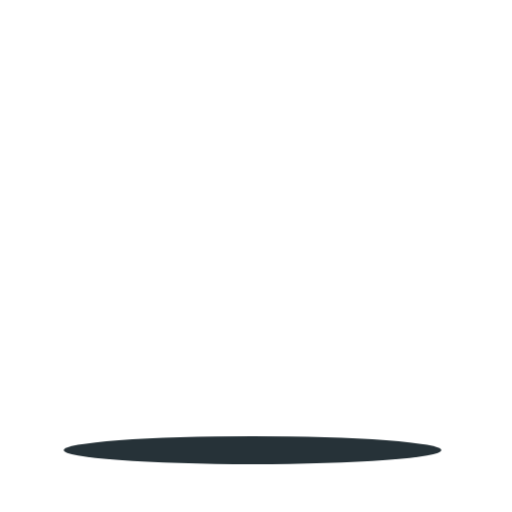
t = 0.00 s
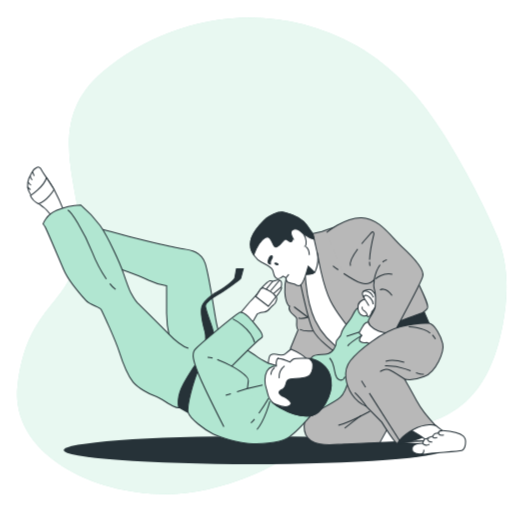
t = 1.35 s
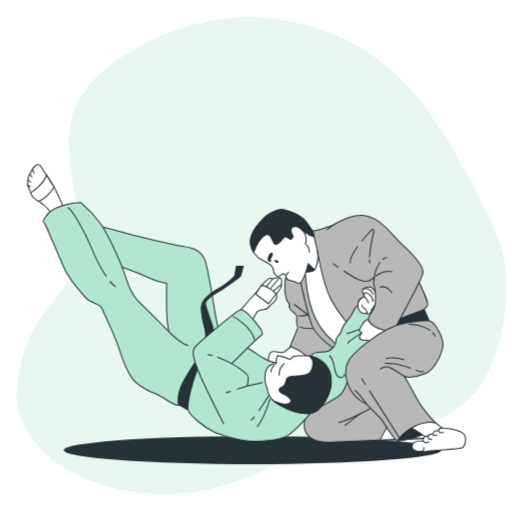
t = 2.10 s
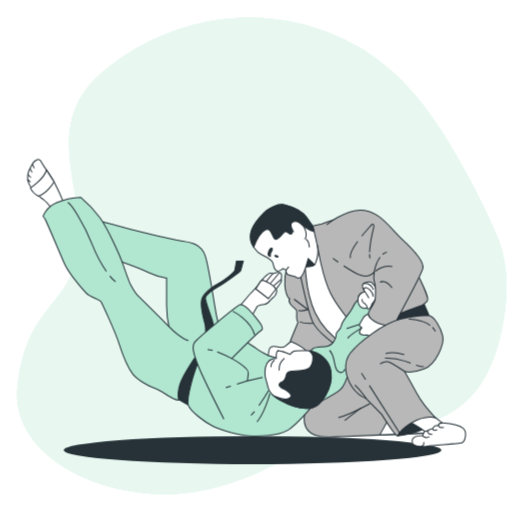
t = 3.60 s
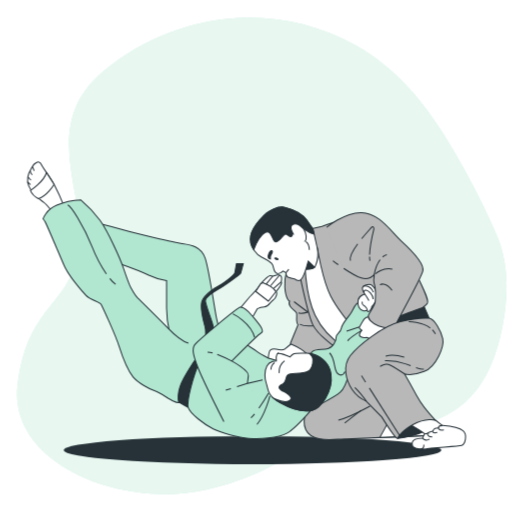
t = 4.35 s
t = 5.85 s: frame unchanged from t = 1.35 s, image omitted

The animated SVG that drew these frames (rendered in a browser with its animation timeline set to each time). Animation: 3 CSS @keyframes rules; one cycle of 6.60 s, repeats indefinitely.

<svg class="animated" id="freepik_stories-jiu-jitsu" xmlns="http://www.w3.org/2000/svg" viewBox="0 0 500 500" version="1.1" xmlns:xlink="http://www.w3.org/1999/xlink" xmlns:svgjs="http://svgjs.com/svgjs"><style>svg#freepik_stories-jiu-jitsu:not(.animated) .animable {opacity: 0;}svg#freepik_stories-jiu-jitsu.animated #freepik--background-simple--inject-122 {animation: 1s 1 forwards cubic-bezier(.36,-0.01,.5,1.38) slideRight;animation-delay: 0s;}svg#freepik_stories-jiu-jitsu.animated #freepik--Characters--inject-122 {animation: 0.6s 1 forwards ease-in zoomOut,6s Infinite  linear floating;animation-delay: 0s,0.6s;}            @keyframes slideRight {                0% {                    opacity: 0;                    transform: translateX(30px);                }                100% {                    opacity: 1;                    transform: translateX(0);                }            }                    @keyframes zoomOut {                0% {                    opacity: 0;                    transform: scale(1.5);                }                100% {                    opacity: 1;                    transform: scale(1);                }            }                    @keyframes floating {                0% {                    opacity: 1;                    transform: translateY(0px);                }                50% {                    transform: translateY(-10px);                }                100% {                    opacity: 1;                    transform: translateY(0px);                }            }        .animator-hidden { display: none; }</style><g id="freepik--background-simple--inject-122" class="animable animator-active" style="transform-origin: 255.635px 249.852px;"><path d="M472.73,202.68a798.19,798.19,0,0,0-38.81-70.48C412.51,97.51,384.5,65,347.83,44.47c-85.07-47.58-183.06-29-247.66,25.86S88.32,195.51,76.48,248.27,27,299,17.26,375.51,117.4,497.58,202.46,477.92,288.6,423.09,360.75,421,476,397.23,491,316.54c5.29-28.35,5.85-59.17-5.71-86.25C481.41,221.11,477.19,211.88,472.73,202.68Z" style="fill: rgb(177, 230, 209); transform-origin: 255.635px 249.852px;" id="elxft7rokk8ti" class="animable"></path><g id="el9c0zlb9sy7k"><path d="M472.73,202.68a798.19,798.19,0,0,0-38.81-70.48C412.51,97.51,384.5,65,347.83,44.47c-85.07-47.58-183.06-29-247.66,25.86S88.32,195.51,76.48,248.27,27,299,17.26,375.51,117.4,497.58,202.46,477.92,288.6,423.09,360.75,421,476,397.23,491,316.54c5.29-28.35,5.85-59.17-5.71-86.25C481.41,221.11,477.19,211.88,472.73,202.68Z" style="fill: rgb(255, 255, 255); opacity: 0.7; transform-origin: 255.635px 249.852px;" class="animable"></path></g></g><g id="freepik--Windows--inject-122" class="animable animator-hidden" style="transform-origin: 254px 179.02px;"><polyline points="188.03 83.04 188.03 313.59 39.02 313.59 39.02 44.45 188.03 44.45 188.03 73.29" style="fill: none; stroke: rgb(38, 50, 56); stroke-miterlimit: 10; transform-origin: 113.525px 179.02px;" id="ellfqd3uae97p" class="animable"></polyline><line x1="71.41" y1="102.7" x2="71.41" y2="313.57" style="fill: rgb(38, 50, 56); stroke: rgb(38, 50, 56); stroke-miterlimit: 10; transform-origin: 71.41px 208.135px;" id="elincply8bjvf" class="animable"></line><line x1="71.41" y1="45.13" x2="71.41" y2="95.19" style="fill: rgb(38, 50, 56); stroke: rgb(38, 50, 56); stroke-miterlimit: 10; transform-origin: 71.41px 70.16px;" id="ely2hhz4w9xrl" class="animable"></line><line x1="111.46" y1="45.13" x2="111.46" y2="313.57" style="fill: rgb(38, 50, 56); stroke: rgb(38, 50, 56); stroke-miterlimit: 10; transform-origin: 111.46px 179.35px;" id="el2tsmh29ryug" class="animable"></line><line x1="151.51" y1="149.63" x2="151.51" y2="313.57" style="fill: rgb(38, 50, 56); stroke: rgb(38, 50, 56); stroke-miterlimit: 10; transform-origin: 151.51px 231.6px;" id="elfbggl7fhj9a" class="animable"></line><line x1="151.51" y1="45.13" x2="151.51" y2="142.75" style="fill: rgb(38, 50, 56); stroke: rgb(38, 50, 56); stroke-miterlimit: 10; transform-origin: 151.51px 93.94px;" id="elz3otvefpcgr" class="animable"></line><line x1="40.13" y1="83.04" x2="187.8" y2="83.04" style="fill: none; stroke: rgb(38, 50, 56); stroke-miterlimit: 10; transform-origin: 113.965px 83.04px;" id="eljdwsjahooy" class="animable"></line><line x1="40.13" y1="121.21" x2="187.8" y2="121.21" style="fill: none; stroke: rgb(38, 50, 56); stroke-miterlimit: 10; transform-origin: 113.965px 121.21px;" id="elsqfqpo6dglk" class="animable"></line><line x1="40.13" y1="159.38" x2="187.8" y2="159.38" style="fill: none; stroke: rgb(38, 50, 56); stroke-miterlimit: 10; transform-origin: 113.965px 159.38px;" id="elwbn89b4d409" class="animable"></line><line x1="40.13" y1="197.55" x2="187.8" y2="197.55" style="fill: none; stroke: rgb(38, 50, 56); stroke-miterlimit: 10; transform-origin: 113.965px 197.55px;" id="elslz3x650c3h" class="animable"></line><line x1="40.13" y1="235.72" x2="187.8" y2="235.72" style="fill: none; stroke: rgb(38, 50, 56); stroke-miterlimit: 10; transform-origin: 113.965px 235.72px;" id="elcq9s5qshpsd" class="animable"></line><line x1="52.02" y1="273.88" x2="187.8" y2="273.88" style="fill: none; stroke: rgb(38, 50, 56); stroke-miterlimit: 10; transform-origin: 119.91px 273.88px;" id="elmhqdmbvn44s" class="animable"></line><line x1="40.13" y1="273.88" x2="47.01" y2="273.88" style="fill: none; stroke: rgb(38, 50, 56); stroke-miterlimit: 10; transform-origin: 43.57px 273.88px;" id="elbj6kehb1o6m" class="animable"></line><rect x="319.97" y="44.45" width="149.01" height="269.13" style="fill: none; stroke: rgb(38, 50, 56); stroke-miterlimit: 10; transform-origin: 394.475px 179.015px;" id="elvc6ublv2q98" class="animable"></rect><line x1="352.36" y1="45.13" x2="352.36" y2="313.57" style="fill: rgb(38, 50, 56); stroke: rgb(38, 50, 56); stroke-miterlimit: 10; transform-origin: 352.36px 179.35px;" id="elb9fkszb25ob" class="animable"></line><line x1="392.41" y1="68.28" x2="392.41" y2="313.57" style="fill: rgb(38, 50, 56); stroke: rgb(38, 50, 56); stroke-miterlimit: 10; transform-origin: 392.41px 190.925px;" id="elwyv25e1a1w9" class="animable"></line><line x1="392.41" y1="45.13" x2="392.41" y2="62.03" style="fill: rgb(38, 50, 56); stroke: rgb(38, 50, 56); stroke-miterlimit: 10; transform-origin: 392.41px 53.58px;" id="elf1skx377j8r" class="animable"></line><line x1="432.46" y1="45.13" x2="432.46" y2="313.57" style="fill: rgb(38, 50, 56); stroke: rgb(38, 50, 56); stroke-miterlimit: 10; transform-origin: 432.46px 179.35px;" id="elxiand3d6es" class="animable"></line><line x1="321.08" y1="83.04" x2="468.75" y2="83.04" style="fill: none; stroke: rgb(38, 50, 56); stroke-miterlimit: 10; transform-origin: 394.915px 83.04px;" id="elc0t7m5m6dgl" class="animable"></line><line x1="337.97" y1="121.21" x2="468.75" y2="121.21" style="fill: none; stroke: rgb(38, 50, 56); stroke-miterlimit: 10; transform-origin: 403.36px 121.21px;" id="el9yrsmix5sae" class="animable"></line><line x1="321.08" y1="121.21" x2="331.09" y2="121.21" style="fill: none; stroke: rgb(38, 50, 56); stroke-miterlimit: 10; transform-origin: 326.085px 121.21px;" id="eln6g4h9g8a8" class="animable"></line><line x1="405.55" y1="159.38" x2="468.75" y2="159.38" style="fill: none; stroke: rgb(38, 50, 56); stroke-miterlimit: 10; transform-origin: 437.15px 159.38px;" id="elkc2vzplxir" class="animable"></line><line x1="321.08" y1="159.38" x2="395.54" y2="159.38" style="fill: none; stroke: rgb(38, 50, 56); stroke-miterlimit: 10; transform-origin: 358.31px 159.38px;" id="el1znjdtsa6zj" class="animable"></line><line x1="321.08" y1="197.55" x2="468.75" y2="197.55" style="fill: none; stroke: rgb(38, 50, 56); stroke-miterlimit: 10; transform-origin: 394.915px 197.55px;" id="eljzhhazwxey" class="animable"></line><line x1="321.08" y1="235.72" x2="468.75" y2="235.72" style="fill: none; stroke: rgb(38, 50, 56); stroke-miterlimit: 10; transform-origin: 394.915px 235.72px;" id="elvrl93f1qpr" class="animable"></line><line x1="321.08" y1="273.88" x2="468.75" y2="273.88" style="fill: none; stroke: rgb(38, 50, 56); stroke-miterlimit: 10; transform-origin: 394.915px 273.88px;" id="elr4rypvzeqs" class="animable"></line></g><g id="freepik--Plant--inject-122" class="animable animator-hidden" style="transform-origin: 452.24px 301.775px;"><line x1="433.36" y1="237.36" x2="447.18" y2="369.82" style="fill: none; stroke: rgb(38, 50, 56); stroke-miterlimit: 10; stroke-width: 2px; transform-origin: 440.27px 303.59px;" id="elx4qrtpy11zc" class="animable"></line><line x1="444.95" y1="344.47" x2="438.69" y2="337.85" style="fill: none; stroke: rgb(38, 50, 56); stroke-miterlimit: 10; stroke-width: 2px; transform-origin: 441.82px 341.16px;" id="elujcmxwqafkn" class="animable"></line><path d="M440.59,339.83a7.08,7.08,0,0,0-2.49-5.31c-1.61-1.44-10.08-5-10.88-2C426.34,335.74,435,342.11,440.59,339.83Z" style="fill: rgb(177, 230, 209); stroke: rgb(38, 50, 56); stroke-miterlimit: 10; transform-origin: 433.874px 335.832px;" id="ele2dpgipy1fv" class="animable"></path><line x1="440.59" y1="339.83" x2="432.53" y2="334.81" style="fill: none; stroke: rgb(38, 50, 56); stroke-miterlimit: 10; stroke-width: 0.5px; transform-origin: 436.56px 337.32px;" id="el2h39rf0icde" class="animable"></line><line x1="446.53" y1="359.53" x2="440.26" y2="352.91" style="fill: none; stroke: rgb(38, 50, 56); stroke-miterlimit: 10; stroke-width: 2px; transform-origin: 443.395px 356.22px;" id="elqm2mzzliif" class="animable"></line><path d="M442.16,354.9a7.11,7.11,0,0,0-2.49-5.32c-1.61-1.44-10.08-5-10.88-2C427.92,350.81,436.58,357.17,442.16,354.9Z" style="fill: rgb(177, 230, 209); stroke: rgb(38, 50, 56); stroke-miterlimit: 10; transform-origin: 435.445px 350.896px;" id="elfvsps9e92b" class="animable"></path><line x1="442.16" y1="354.9" x2="434.1" y2="349.87" style="fill: none; stroke: rgb(38, 50, 56); stroke-miterlimit: 10; stroke-width: 0.5px; transform-origin: 438.13px 352.385px;" id="elnkf7g2b099" class="animable"></line><line x1="441.12" y1="307.71" x2="434.85" y2="301.09" style="fill: none; stroke: rgb(38, 50, 56); stroke-miterlimit: 10; stroke-width: 2px; transform-origin: 437.985px 304.4px;" id="elutinf93igl8" class="animable"></line><path d="M436.75,303.07a7.08,7.08,0,0,0-2.49-5.31c-1.61-1.44-10.07-5-10.88-2C422.51,299,431.17,305.35,436.75,303.07Z" style="fill: rgb(177, 230, 209); stroke: rgb(38, 50, 56); stroke-miterlimit: 10; transform-origin: 430.035px 299.073px;" id="elsohicvt57nb" class="animable"></path><line x1="436.75" y1="303.07" x2="428.69" y2="298.05" style="fill: none; stroke: rgb(38, 50, 56); stroke-miterlimit: 10; stroke-width: 0.5px; transform-origin: 432.72px 300.56px;" id="elpictpt4jyui" class="animable"></line><line x1="442.69" y1="322.77" x2="436.42" y2="316.15" style="fill: none; stroke: rgb(38, 50, 56); stroke-miterlimit: 10; stroke-width: 2px; transform-origin: 439.555px 319.46px;" id="eltv6cjrywok8" class="animable"></line><path d="M438.33,318.14a7.1,7.1,0,0,0-2.5-5.32c-1.61-1.44-10.07-5-10.88-2C424.08,314.05,432.75,320.41,438.33,318.14Z" style="fill: rgb(177, 230, 209); stroke: rgb(38, 50, 56); stroke-miterlimit: 10; transform-origin: 431.61px 314.136px;" id="eljomst9q79rb" class="animable"></path><line x1="438.33" y1="318.14" x2="430.27" y2="313.11" style="fill: none; stroke: rgb(38, 50, 56); stroke-miterlimit: 10; stroke-width: 0.5px; transform-origin: 434.3px 315.625px;" id="el5mqvur0wppf" class="animable"></line><line x1="438.56" y1="283.24" x2="432.3" y2="276.62" style="fill: none; stroke: rgb(38, 50, 56); stroke-miterlimit: 10; stroke-width: 2px; transform-origin: 435.43px 279.93px;" id="elfqnv2edbjed" class="animable"></line><path d="M434.2,278.6a7.11,7.11,0,0,0-2.49-5.32c-1.61-1.43-10.08-5-10.88-2C420,274.51,428.62,280.88,434.2,278.6Z" style="fill: rgb(177, 230, 209); stroke: rgb(38, 50, 56); stroke-miterlimit: 10; transform-origin: 427.487px 274.598px;" id="elxno72fa355i" class="animable"></path><line x1="434.2" y1="278.6" x2="426.14" y2="273.58" style="fill: none; stroke: rgb(38, 50, 56); stroke-miterlimit: 10; stroke-width: 0.5px; transform-origin: 430.17px 276.09px;" id="el6afsbqi2rgf" class="animable"></line><line x1="436" y1="258.66" x2="429.73" y2="252.04" style="fill: none; stroke: rgb(38, 50, 56); stroke-miterlimit: 10; stroke-width: 2px; transform-origin: 432.865px 255.35px;" id="elx7xzkzczexo" class="animable"></line><path d="M431.64,254a7.11,7.11,0,0,0-2.5-5.31c-1.61-1.44-10.07-5-10.88-2C417.39,249.93,426.05,256.3,431.64,254Z" style="fill: rgb(177, 230, 209); stroke: rgb(38, 50, 56); stroke-miterlimit: 10; transform-origin: 424.92px 250.006px;" id="elj9wgcpiz1zn" class="animable"></path><line x1="431.64" y1="254.02" x2="423.58" y2="249" style="fill: none; stroke: rgb(38, 50, 56); stroke-miterlimit: 10; stroke-width: 0.5px; transform-origin: 427.61px 251.51px;" id="el8nkgp47j05k" class="animable"></line><line x1="443.9" y1="335.55" x2="448.67" y2="327.78" style="fill: none; stroke: rgb(38, 50, 56); stroke-miterlimit: 10; stroke-width: 2px; transform-origin: 446.285px 331.665px;" id="elvex6zgvymml" class="animable"></line><path d="M447.21,330.12a7.11,7.11,0,0,1,1.34-5.72c1.28-1.74,8.83-7,10.23-4.22C460.31,323.17,453.14,331.19,447.21,330.12Z" style="fill: rgb(177, 230, 209); stroke: rgb(38, 50, 56); stroke-miterlimit: 10; transform-origin: 453.032px 324.801px;" id="el84rmx1vgwra" class="animable"></path><line x1="447.21" y1="330.12" x2="454.47" y2="323.18" style="fill: none; stroke: rgb(38, 50, 56); stroke-miterlimit: 10; stroke-width: 0.5px; transform-origin: 450.84px 326.65px;" id="el9dd92h2l3n" class="animable"></line><line x1="439.76" y1="295.91" x2="444.53" y2="288.14" style="fill: none; stroke: rgb(38, 50, 56); stroke-miterlimit: 10; stroke-width: 2px; transform-origin: 442.145px 292.025px;" id="elhdiuqviva0i" class="animable"></line><path d="M443.07,290.47a7.07,7.07,0,0,1,1.35-5.71c1.27-1.74,8.82-7,10.22-4.22C456.17,283.53,449,291.55,443.07,290.47Z" style="fill: rgb(177, 230, 209); stroke: rgb(38, 50, 56); stroke-miterlimit: 10; transform-origin: 448.892px 285.157px;" id="el4tffbri97c6" class="animable"></path><line x1="443.07" y1="290.47" x2="450.33" y2="283.54" style="fill: none; stroke: rgb(38, 50, 56); stroke-miterlimit: 10; stroke-width: 0.5px; transform-origin: 446.7px 287.005px;" id="eluqvngjfr24a" class="animable"></line><line x1="437.94" y1="278.49" x2="442.71" y2="270.72" style="fill: none; stroke: rgb(38, 50, 56); stroke-miterlimit: 10; stroke-width: 2px; transform-origin: 440.325px 274.605px;" id="el4y9yri6m8yy" class="animable"></line><path d="M441.26,273.05a7.09,7.09,0,0,1,1.34-5.71c1.28-1.74,8.82-7,10.23-4.22C454.35,266.11,447.19,274.13,441.26,273.05Z" style="fill: rgb(177, 230, 209); stroke: rgb(38, 50, 56); stroke-miterlimit: 10; transform-origin: 447.081px 267.737px;" id="el46myrq38os7" class="animable"></path><line x1="441.26" y1="273.05" x2="448.51" y2="266.12" style="fill: none; stroke: rgb(38, 50, 56); stroke-miterlimit: 10; stroke-width: 0.5px; transform-origin: 444.885px 269.585px;" id="elgvady4ja199" class="animable"></line><line x1="435.28" y1="252.95" x2="440.04" y2="245.18" style="fill: none; stroke: rgb(38, 50, 56); stroke-miterlimit: 10; stroke-width: 2px; transform-origin: 437.66px 249.065px;" id="el2jepiaxf4i5" class="animable"></line><path d="M438.59,247.51a7.09,7.09,0,0,1,1.34-5.71c1.28-1.74,8.83-7,10.23-4.22C451.69,240.57,444.52,248.59,438.59,247.51Z" style="fill: rgb(177, 230, 209); stroke: rgb(38, 50, 56); stroke-miterlimit: 10; transform-origin: 444.412px 242.197px;" id="elplbup1jefdm" class="animable"></path><line x1="438.59" y1="247.51" x2="445.85" y2="240.58" style="fill: none; stroke: rgb(38, 50, 56); stroke-miterlimit: 10; stroke-width: 0.5px; transform-origin: 442.22px 244.045px;" id="elb2vru8x6qsq" class="animable"></line><path d="M433.24,236.62a7.09,7.09,0,0,1,1.34-5.71c1.28-1.74,8.83-7,10.23-4.22C446.34,229.68,439.17,237.7,433.24,236.62Z" style="fill: rgb(177, 230, 209); stroke: rgb(38, 50, 56); stroke-miterlimit: 10; transform-origin: 439.062px 231.307px;" id="el0fykx9azpkv" class="animable"></path><line x1="433.24" y1="236.62" x2="440.5" y2="229.69" style="fill: none; stroke: rgb(38, 50, 56); stroke-miterlimit: 10; stroke-width: 0.5px; transform-origin: 436.87px 233.155px;" id="elhja7ej177tp" class="animable"></line><path d="M433.66,236.92a7.09,7.09,0,0,1-5.54-1.93c-1.6-1.46-6-9.51-3.13-10.62C428.13,223.17,435.36,231.14,433.66,236.92Z" style="fill: rgb(177, 230, 209); stroke: rgb(38, 50, 56); stroke-miterlimit: 10; transform-origin: 428.978px 230.599px;" id="el1h3wx7rrhklj" class="animable"></path><line x1="433.66" y1="236.92" x2="427.52" y2="228.98" style="fill: none; stroke: rgb(38, 50, 56); stroke-miterlimit: 10; stroke-width: 0.5px; transform-origin: 430.59px 232.95px;" id="eljwryj1rp3go" class="animable"></line><line x1="469.82" y1="255.6" x2="456.07" y2="388.07" style="fill: none; stroke: rgb(38, 50, 56); stroke-miterlimit: 10; stroke-width: 2px; transform-origin: 462.945px 321.835px;" id="elrq06nxdcgya" class="animable"></line><line x1="459.11" y1="362.8" x2="454.34" y2="355.03" style="fill: none; stroke: rgb(38, 50, 56); stroke-miterlimit: 10; stroke-width: 2px; transform-origin: 456.725px 358.915px;" id="elnkzozcax63" class="animable"></line><path d="M455.8,357.37a7.14,7.14,0,0,0-1.35-5.72c-1.28-1.74-8.83-7-10.23-4.21C442.7,350.43,449.87,358.45,455.8,357.37Z" style="fill: rgb(177, 230, 209); stroke: rgb(38, 50, 56); stroke-miterlimit: 10; transform-origin: 449.973px 352.054px;" id="el00o5uw81akqr" class="animable"></path><line x1="455.8" y1="357.37" x2="448.94" y2="350.79" style="fill: none; stroke: rgb(38, 50, 56); stroke-miterlimit: 10; stroke-width: 0.5px; transform-origin: 452.37px 354.08px;" id="elkr9p58n7ktp" class="animable"></line><line x1="462.93" y1="326.04" x2="458.16" y2="318.27" style="fill: none; stroke: rgb(38, 50, 56); stroke-miterlimit: 10; stroke-width: 2px; transform-origin: 460.545px 322.155px;" id="el1a2q2jxasw3" class="animable"></line><path d="M459.61,320.6a7.07,7.07,0,0,0-1.35-5.71c-1.27-1.74-8.82-7-10.22-4.21C446.51,313.67,453.68,321.69,459.61,320.6Z" style="fill: rgb(177, 230, 209); stroke: rgb(38, 50, 56); stroke-miterlimit: 10; transform-origin: 453.788px 315.29px;" id="el24ylev7xyi" class="animable"></path><line x1="459.61" y1="320.6" x2="452.76" y2="314.03" style="fill: none; stroke: rgb(38, 50, 56); stroke-miterlimit: 10; stroke-width: 0.5px; transform-origin: 456.185px 317.315px;" id="el55v3ic9gtdu" class="animable"></line><line x1="461.36" y1="341.1" x2="456.59" y2="333.34" style="fill: none; stroke: rgb(38, 50, 56); stroke-miterlimit: 10; stroke-width: 2px; transform-origin: 458.975px 337.22px;" id="el3jcpsmu9eji" class="animable"></line><path d="M458.05,335.67A7.09,7.09,0,0,0,456.7,330c-1.28-1.73-8.83-7-10.23-4.21C445,328.73,452.12,336.75,458.05,335.67Z" style="fill: rgb(177, 230, 209); stroke: rgb(38, 50, 56); stroke-miterlimit: 10; transform-origin: 452.226px 330.38px;" id="ellkbfoztz5dk" class="animable"></path><line x1="458.05" y1="335.67" x2="451.2" y2="329.1" style="fill: none; stroke: rgb(38, 50, 56); stroke-miterlimit: 10; stroke-width: 0.5px; transform-origin: 454.625px 332.385px;" id="elfo5or5s15hw" class="animable"></line><line x1="465.47" y1="301.57" x2="460.7" y2="293.8" style="fill: none; stroke: rgb(38, 50, 56); stroke-miterlimit: 10; stroke-width: 2px; transform-origin: 463.085px 297.685px;" id="elr95spaxmnq9" class="animable"></line><path d="M462.15,296.13a7.07,7.07,0,0,0-1.35-5.71c-1.27-1.74-8.82-7-10.23-4.22C449.05,289.2,456.22,297.21,462.15,296.13Z" style="fill: rgb(177, 230, 209); stroke: rgb(38, 50, 56); stroke-miterlimit: 10; transform-origin: 456.324px 290.817px;" id="elg041w7i3vt" class="animable"></path><line x1="462.15" y1="296.13" x2="455.3" y2="289.56" style="fill: none; stroke: rgb(38, 50, 56); stroke-miterlimit: 10; stroke-width: 0.5px; transform-origin: 458.725px 292.845px;" id="el651su4dsd6g" class="animable"></line><line x1="468.02" y1="276.99" x2="463.25" y2="269.22" style="fill: none; stroke: rgb(38, 50, 56); stroke-miterlimit: 10; stroke-width: 2px; transform-origin: 465.635px 273.105px;" id="elqpl7k9t3cgo" class="animable"></line><path d="M464.7,271.55a7.07,7.07,0,0,0-1.35-5.71c-1.27-1.74-8.82-7-10.22-4.22C451.6,264.62,458.77,272.63,464.7,271.55Z" style="fill: rgb(177, 230, 209); stroke: rgb(38, 50, 56); stroke-miterlimit: 10; transform-origin: 458.878px 266.237px;" id="elfznmfmqfqwj" class="animable"></path><line x1="464.7" y1="271.55" x2="457.85" y2="264.98" style="fill: none; stroke: rgb(38, 50, 56); stroke-miterlimit: 10; stroke-width: 0.5px; transform-origin: 461.275px 268.265px;" id="elqhh40cbcqbo" class="animable"></line><line x1="459.92" y1="353.86" x2="466.18" y2="347.24" style="fill: none; stroke: rgb(38, 50, 56); stroke-miterlimit: 10; stroke-width: 2px; transform-origin: 463.05px 350.55px;" id="elm3bum9l15v" class="animable"></line><path d="M464.28,349.22a7,7,0,0,1,2.49-5.31c1.6-1.44,10.07-5,10.87-2C478.52,345.13,469.86,351.5,464.28,349.22Z" style="fill: rgb(177, 230, 209); stroke: rgb(38, 50, 56); stroke-miterlimit: 10; transform-origin: 470.991px 345.222px;" id="elk3meod2susa" class="animable"></path><line x1="464.28" y1="349.22" x2="472.81" y2="343.93" style="fill: none; stroke: rgb(38, 50, 56); stroke-miterlimit: 10; stroke-width: 0.5px; transform-origin: 468.545px 346.575px;" id="elfw02dzti48q" class="animable"></line><line x1="464.03" y1="314.22" x2="470.29" y2="307.59" style="fill: none; stroke: rgb(38, 50, 56); stroke-miterlimit: 10; stroke-width: 2px; transform-origin: 467.16px 310.905px;" id="elk0i79rlr2e" class="animable"></line><path d="M468.39,309.58a7.11,7.11,0,0,1,2.49-5.32c1.61-1.44,10.07-5,10.88-2C482.63,305.48,474,311.86,468.39,309.58Z" style="fill: rgb(177, 230, 209); stroke: rgb(38, 50, 56); stroke-miterlimit: 10; transform-origin: 475.106px 305.577px;" id="el2h3m0zgz6j6" class="animable"></path><line x1="468.39" y1="309.58" x2="476.92" y2="304.29" style="fill: none; stroke: rgb(38, 50, 56); stroke-miterlimit: 10; stroke-width: 0.5px; transform-origin: 472.655px 306.935px;" id="elpofmaxd8yfn" class="animable"></line><line x1="465.84" y1="296.8" x2="472.1" y2="290.17" style="fill: none; stroke: rgb(38, 50, 56); stroke-miterlimit: 10; stroke-width: 2px; transform-origin: 468.97px 293.485px;" id="elae0narxd6vk" class="animable"></line><path d="M470.2,292.16a7.11,7.11,0,0,1,2.49-5.32c1.61-1.44,10.07-5,10.88-2C484.44,288.06,475.78,294.43,470.2,292.16Z" style="fill: rgb(177, 230, 209); stroke: rgb(38, 50, 56); stroke-miterlimit: 10; transform-origin: 476.915px 288.155px;" id="elkc8n81rmb7" class="animable"></path><line x1="470.2" y1="292.16" x2="478.73" y2="286.86" style="fill: none; stroke: rgb(38, 50, 56); stroke-miterlimit: 10; stroke-width: 0.5px; transform-origin: 474.465px 289.51px;" id="ely1bnbnyp7lh" class="animable"></line><line x1="468.49" y1="271.25" x2="474.75" y2="264.63" style="fill: none; stroke: rgb(38, 50, 56); stroke-miterlimit: 10; stroke-width: 2px; transform-origin: 471.62px 267.94px;" id="eljfxywqlbb08" class="animable"></line><path d="M472.85,266.62a7.11,7.11,0,0,1,2.49-5.32c1.61-1.44,10.07-5,10.88-2C487.09,262.52,478.43,268.89,472.85,266.62Z" style="fill: rgb(177, 230, 209); stroke: rgb(38, 50, 56); stroke-miterlimit: 10; transform-origin: 479.565px 262.615px;" id="elndn484hvonf" class="animable"></path><line x1="472.85" y1="266.62" x2="481.38" y2="261.32" style="fill: none; stroke: rgb(38, 50, 56); stroke-miterlimit: 10; stroke-width: 0.5px; transform-origin: 477.115px 263.97px;" id="elkror2de0b79" class="animable"></line><path d="M469.86,254.86a7.06,7.06,0,0,1,2.49-5.32c1.6-1.44,10.07-5,10.87-2C484.1,250.76,475.44,257.13,469.86,254.86Z" style="fill: rgb(177, 230, 209); stroke: rgb(38, 50, 56); stroke-miterlimit: 10; transform-origin: 476.571px 250.855px;" id="elklcddgm1tm" class="animable"></path><line x1="469.86" y1="254.86" x2="478.39" y2="249.56" style="fill: none; stroke: rgb(38, 50, 56); stroke-miterlimit: 10; stroke-width: 0.5px; transform-origin: 474.125px 252.21px;" id="elsdtf6bmdq6f" class="animable"></line><path d="M470.21,255.23a7.06,7.06,0,0,1-5-3c-1.26-1.75-3.92-10.54-.87-11C467.62,240.64,473.05,249.92,470.21,255.23Z" style="fill: rgb(177, 230, 209); stroke: rgb(38, 50, 56); stroke-miterlimit: 10; transform-origin: 466.968px 248.217px;" id="elhvv7dxhc0k" class="animable"></path><line x1="470.21" y1="255.23" x2="465.84" y2="246.2" style="fill: none; stroke: rgb(38, 50, 56); stroke-miterlimit: 10; stroke-width: 0.5px; transform-origin: 468.025px 250.715px;" id="el90g3na3udg" class="animable"></line><line x1="454.07" y1="201.66" x2="454.07" y2="369.17" style="fill: none; stroke: rgb(38, 50, 56); stroke-miterlimit: 10; stroke-width: 2px; transform-origin: 454.07px 285.415px;" id="elzbz0typyiy" class="animable"></line><line x1="454.2" y1="343.98" x2="448.65" y2="336.75" style="fill: none; stroke: rgb(38, 50, 56); stroke-miterlimit: 10; stroke-width: 2px; transform-origin: 451.425px 340.365px;" id="eluz1gd7br1e" class="animable"></line><path d="M450.34,338.92a7.12,7.12,0,0,0-1.93-5.55c-1.45-1.59-9.5-6-10.61-3.13C436.6,333.37,444.55,340.61,450.34,338.92Z" style="fill: rgb(177, 230, 209); stroke: rgb(38, 50, 56); stroke-miterlimit: 10; transform-origin: 444.024px 334.232px;" id="el8vwn8hkg2nh" class="animable"></path><line x1="450.34" y1="338.92" x2="442.85" y2="333.09" style="fill: none; stroke: rgb(38, 50, 56); stroke-miterlimit: 10; stroke-width: 0.5px; transform-origin: 446.595px 336.005px;" id="els5xnqbs7jva" class="animable"></line><line x1="454.2" y1="312.5" x2="448.65" y2="305.27" style="fill: none; stroke: rgb(38, 50, 56); stroke-miterlimit: 10; stroke-width: 2px; transform-origin: 451.425px 308.885px;" id="elytdupipp74p" class="animable"></line><path d="M450.34,307.44a7.12,7.12,0,0,0-1.93-5.55c-1.45-1.59-9.5-6-10.61-3.13C436.6,301.89,444.55,309.13,450.34,307.44Z" style="fill: rgb(177, 230, 209); stroke: rgb(38, 50, 56); stroke-miterlimit: 10; transform-origin: 444.024px 302.752px;" id="elpqjogsjfnj" class="animable"></path><line x1="450.34" y1="307.44" x2="442.85" y2="301.61" style="fill: none; stroke: rgb(38, 50, 56); stroke-miterlimit: 10; stroke-width: 0.5px; transform-origin: 446.595px 304.525px;" id="elnzs5sq2xt0h" class="animable"></line><line x1="454.2" y1="275.54" x2="448.65" y2="268.31" style="fill: none; stroke: rgb(38, 50, 56); stroke-miterlimit: 10; stroke-width: 2px; transform-origin: 451.425px 271.925px;" id="el5nvwguvr7ra" class="animable"></line><path d="M450.34,270.48a7.12,7.12,0,0,0-1.93-5.55c-1.45-1.59-9.5-6-10.61-3.13C436.6,264.93,444.55,272.17,450.34,270.48Z" style="fill: rgb(177, 230, 209); stroke: rgb(38, 50, 56); stroke-miterlimit: 10; transform-origin: 444.024px 265.792px;" id="el7l78w0f6jvi" class="animable"></path><line x1="450.34" y1="270.48" x2="442.85" y2="264.65" style="fill: none; stroke: rgb(38, 50, 56); stroke-miterlimit: 10; stroke-width: 0.5px; transform-origin: 446.595px 267.565px;" id="elhl63spj2dtt" class="animable"></line><line x1="454.2" y1="250.94" x2="448.65" y2="243.71" style="fill: none; stroke: rgb(38, 50, 56); stroke-miterlimit: 10; stroke-width: 2px; transform-origin: 451.425px 247.325px;" id="elarb7y4icyqq" class="animable"></line><path d="M450.34,245.88a7.11,7.11,0,0,0-1.93-5.55c-1.45-1.59-9.5-6-10.61-3.13C436.6,240.33,444.55,247.56,450.34,245.88Z" style="fill: rgb(177, 230, 209); stroke: rgb(38, 50, 56); stroke-miterlimit: 10; transform-origin: 444.024px 241.191px;" id="elljclhdojkb" class="animable"></path><line x1="450.34" y1="245.88" x2="442.85" y2="240.05" style="fill: none; stroke: rgb(38, 50, 56); stroke-miterlimit: 10; stroke-width: 0.5px; transform-origin: 446.595px 242.965px;" id="elssx0plqvbu8" class="animable"></line><line x1="454.2" y1="226.23" x2="448.65" y2="219" style="fill: none; stroke: rgb(38, 50, 56); stroke-miterlimit: 10; stroke-width: 2px; transform-origin: 451.425px 222.615px;" id="el25zrvjtwsbk" class="animable"></line><path d="M450.34,221.17a7.11,7.11,0,0,0-1.93-5.55c-1.45-1.6-9.5-6-10.61-3.14C436.6,215.62,444.55,222.85,450.34,221.17Z" style="fill: rgb(177, 230, 209); stroke: rgb(38, 50, 56); stroke-miterlimit: 10; transform-origin: 444.024px 216.478px;" id="elcbfl3e5ilos" class="animable"></path><line x1="450.34" y1="221.17" x2="442.85" y2="215.33" style="fill: none; stroke: rgb(38, 50, 56); stroke-miterlimit: 10; stroke-width: 0.5px; transform-origin: 446.595px 218.25px;" id="elm0sd6zkoief" class="animable"></line><line x1="454.08" y1="353.6" x2="459.62" y2="346.36" style="fill: none; stroke: rgb(38, 50, 56); stroke-miterlimit: 10; stroke-width: 2px; transform-origin: 456.85px 349.98px;" id="elo0dnkb1zct" class="animable"></line><path d="M457.93,348.53a7.09,7.09,0,0,1,1.93-5.54c1.45-1.6,9.5-6,10.61-3.14C471.68,343,463.72,350.22,457.93,348.53Z" style="fill: rgb(177, 230, 209); stroke: rgb(38, 50, 56); stroke-miterlimit: 10; transform-origin: 464.247px 343.844px;" id="el809frt9r2a4" class="animable"></path><line x1="457.93" y1="348.53" x2="465.87" y2="342.39" style="fill: none; stroke: rgb(38, 50, 56); stroke-miterlimit: 10; stroke-width: 0.5px; transform-origin: 461.9px 345.46px;" id="elgczlx6svoaw" class="animable"></line><line x1="454.08" y1="303.53" x2="459.62" y2="296.3" style="fill: none; stroke: rgb(38, 50, 56); stroke-miterlimit: 10; stroke-width: 2px; transform-origin: 456.85px 299.915px;" id="elbxgwsc8fa2p" class="animable"></line><path d="M457.93,298.47a7.11,7.11,0,0,1,1.93-5.55c1.45-1.6,9.5-6,10.61-3.13C471.68,292.92,463.72,300.15,457.93,298.47Z" style="fill: rgb(177, 230, 209); stroke: rgb(38, 50, 56); stroke-miterlimit: 10; transform-origin: 464.247px 293.78px;" id="el1dc3ciwtc6h" class="animable"></path><line x1="457.93" y1="298.47" x2="465.87" y2="292.32" style="fill: none; stroke: rgb(38, 50, 56); stroke-miterlimit: 10; stroke-width: 0.5px; transform-origin: 461.9px 295.395px;" id="elqzxvovh6vk" class="animable"></line><line x1="454.08" y1="278.82" x2="459.62" y2="271.58" style="fill: none; stroke: rgb(38, 50, 56); stroke-miterlimit: 10; stroke-width: 2px; transform-origin: 456.85px 275.2px;" id="elzs4ny9snub" class="animable"></line><path d="M457.93,273.75a7.09,7.09,0,0,1,1.93-5.54c1.45-1.6,9.5-6,10.61-3.14C471.68,268.21,463.72,275.44,457.93,273.75Z" style="fill: rgb(177, 230, 209); stroke: rgb(38, 50, 56); stroke-miterlimit: 10; transform-origin: 464.247px 269.064px;" id="ellqc3qfhjewf" class="animable"></path><line x1="457.93" y1="273.75" x2="465.87" y2="267.61" style="fill: none; stroke: rgb(38, 50, 56); stroke-miterlimit: 10; stroke-width: 0.5px; transform-origin: 461.9px 270.68px;" id="elvxxdl55spdf" class="animable"></line><line x1="454.08" y1="246.16" x2="459.62" y2="238.92" style="fill: none; stroke: rgb(38, 50, 56); stroke-miterlimit: 10; stroke-width: 2px; transform-origin: 456.85px 242.54px;" id="elzm12a66o4t" class="animable"></line><path d="M457.93,241.09a7.09,7.09,0,0,1,1.93-5.54c1.45-1.6,9.5-6,10.61-3.14C471.68,235.55,463.72,242.78,457.93,241.09Z" style="fill: rgb(177, 230, 209); stroke: rgb(38, 50, 56); stroke-miterlimit: 10; transform-origin: 464.247px 236.404px;" id="el348po97i6xn" class="animable"></path><line x1="457.93" y1="241.09" x2="465.87" y2="234.95" style="fill: none; stroke: rgb(38, 50, 56); stroke-miterlimit: 10; stroke-width: 0.5px; transform-origin: 461.9px 238.02px;" id="elwktijy2ah8i" class="animable"></line><line x1="454.08" y1="220.48" x2="459.62" y2="213.24" style="fill: none; stroke: rgb(38, 50, 56); stroke-miterlimit: 10; stroke-width: 2px; transform-origin: 456.85px 216.86px;" id="elwu6o1w09q6" class="animable"></line><path d="M457.93,215.41a7.09,7.09,0,0,1,1.93-5.54c1.45-1.6,9.5-6,10.61-3.14C471.68,209.87,463.72,217.1,457.93,215.41Z" style="fill: rgb(177, 230, 209); stroke: rgb(38, 50, 56); stroke-miterlimit: 10; transform-origin: 464.247px 210.724px;" id="el6vwgm3tsd45" class="animable"></path><line x1="457.93" y1="215.41" x2="465.87" y2="209.27" style="fill: none; stroke: rgb(38, 50, 56); stroke-miterlimit: 10; stroke-width: 0.5px; transform-origin: 461.9px 212.34px;" id="elmh0pmeoe0ad" class="animable"></line><path d="M453.74,204a7.11,7.11,0,0,1,1.93-5.55c1.45-1.6,9.5-6,10.61-3.13C467.49,198.48,459.53,205.71,453.74,204Z" style="fill: rgb(177, 230, 209); stroke: rgb(38, 50, 56); stroke-miterlimit: 10; transform-origin: 460.057px 199.314px;" id="el44daexlxt8m" class="animable"></path><line x1="453.74" y1="204.03" x2="461.68" y2="197.88" style="fill: none; stroke: rgb(38, 50, 56); stroke-miterlimit: 10; stroke-width: 0.5px; transform-origin: 457.71px 200.955px;" id="eldh6ns4zzdcf" class="animable"></line><path d="M454.13,204.37a7.11,7.11,0,0,1-5.31-2.5c-1.44-1.61-5-10.08-2-10.88C450.06,190.12,456.42,198.79,454.13,204.37Z" style="fill: rgb(177, 230, 209); stroke: rgb(38, 50, 56); stroke-miterlimit: 10; transform-origin: 450.134px 197.65px;" id="el7ijsypyyuu" class="animable"></path><line x1="454.13" y1="204.37" x2="448.85" y2="195.83" style="fill: none; stroke: rgb(38, 50, 56); stroke-miterlimit: 10; stroke-width: 0.5px; transform-origin: 451.49px 200.1px;" id="ela1hufzv34gb" class="animable"></line><polygon points="460.96 412.62 443.22 412.62 441 367.81 463.18 367.81 460.96 412.62" style="fill: rgb(38, 50, 56); stroke: rgb(38, 50, 56); stroke-miterlimit: 10; transform-origin: 452.09px 390.215px;" id="eld013rpxfjyv" class="animable"></polygon></g><g id="freepik--Floor--inject-122" class="animable animator-hidden" style="transform-origin: 253.615px 412.62px;"><line x1="21.98" y1="412.62" x2="485.25" y2="412.62" style="fill: none; stroke: rgb(38, 50, 56); stroke-miterlimit: 10; transform-origin: 253.615px 412.62px;" id="elzjlp0gdjyn" class="animable"></line></g><g id="freepik--Shadow--inject-122" class="animable" style="transform-origin: 246.61px 439.59px;"><ellipse cx="246.61" cy="439.59" rx="184.48" ry="13.63" style="fill: rgb(38, 50, 56); transform-origin: 246.61px 439.59px;" id="el0cbnqoures6j" class="animable"></ellipse></g><g id="freepik--Characters--inject-122" class="animable" style="transform-origin: 240.68px 305.852px;"><path d="M339.29,346.67s-22.93,30.45-29.77,42.09-16.43,26-10.95,38.32,26,9.58,34.56,9.24,98.55-4.1,98.55-4.1S393.35,405.87,385.82,398,369.06,377.47,367,369.6s18.14-16.09,22.25-28.06-6.85-18.48-14.38-18.48S339.29,346.67,339.29,346.67Z" style="fill: rgb(184, 184, 184); stroke: rgb(38, 50, 56); stroke-miterlimit: 10; transform-origin: 364.313px 379.937px;" id="elzqilxsmo77" class="animable"></path><path d="M389.46,401.3l-18.62,33.46,60.84-2.54S401.51,411.48,389.46,401.3Z" style="fill: rgb(255, 255, 255); stroke: rgb(38, 50, 56); stroke-miterlimit: 10; transform-origin: 401.26px 418.03px;" id="el2ldyoz7wdnd" class="animable"></path><path d="M361.19,404.16s-20.19,10.95-30.8,13.68" style="fill: none; stroke: rgb(38, 50, 56); stroke-miterlimit: 10; transform-origin: 345.79px 411px;" id="elhrm295mpvob" class="animable"></path><path d="M352.63,408.26s-11.63,8.9-16.08,12.32" style="fill: none; stroke: rgb(38, 50, 56); stroke-miterlimit: 10; transform-origin: 344.59px 414.42px;" id="elwqi6xpqghkq" class="animable"></path><polygon points="412.86 303.89 419.02 318.27 336.55 350.77 334.5 345.64 384.11 311.08 412.86 303.89" style="fill: rgb(38, 50, 56); stroke: rgb(38, 50, 56); stroke-miterlimit: 10; transform-origin: 376.76px 327.33px;" id="el8e3jwjlgi0i" class="animable"></polygon><path d="M286.33,341.62s-6.93,5.65-8.21,6.67-4.88,1-8.47.26-6.16,0-6.93,3.34a26.54,26.54,0,0,0-.77,5.39L284,365.75l10.78,3.33,9-15.91S293.78,340.08,286.33,341.62Z" style="fill: rgb(255, 255, 255); stroke: rgb(38, 50, 56); stroke-miterlimit: 10; transform-origin: 282.865px 355.287px;" id="elxw3099vllis" class="animable"></path><line x1="271.7" y1="351.63" x2="270.16" y2="360.36" style="fill: none; stroke: rgb(38, 50, 56); stroke-miterlimit: 10; transform-origin: 270.93px 355.995px;" id="eleligoxjynsk" class="animable"></line><path d="M282.23,264.63s-4.88,11.29-4.11,23.35,4.62,13.6,4.62,13.6-1.28,2.06.51,4.88,5.39,5.13,6.16,6.42,0,4.36.26,7.7,1.28,4.1,1.28,4.1-7.18,17.45-7.44,18.22,4.11,1.29,10.52,5.65,11.81,10.52,12.83,10.78,18-10.27,21.05-12.58-.77-7.44-2.05-8.21-11.55-9.24-19.25-25.15-10.27-45.68-10.27-45.68S285.56,259.75,282.23,264.63Z" style="fill: rgb(184, 184, 184); stroke: rgb(38, 50, 56); stroke-miterlimit: 10; transform-origin: 303.55px 311.191px;" id="elc5yyjmcnunj" class="animable"></path><path d="M308.4,325.2s-10.52,1.54-15.65-1" style="fill: none; stroke: rgb(38, 50, 56); stroke-miterlimit: 10; transform-origin: 300.575px 324.931px;" id="el1gayp8s986c" class="animable"></path><path d="M291.47,313.13s2.56,1,9.23-.77c0,0-10-7.44-13.6-10.26" style="fill: none; stroke: rgb(38, 50, 56); stroke-miterlimit: 10; transform-origin: 293.9px 307.756px;" id="elgc28f322sgl" class="animable"></path><path d="M303.53,231l10.78-2.31s21-8.73,33.36-8,25.92,8.21,30.8,12.83S398.74,259,406.7,275.41s12.57,26.43,10.52,28.48a23.91,23.91,0,0,1-4.36,3.85c-1.29.77-25.41,9.24-26.18,10s-19.76,6.68-31.82,16.43S333.81,349.32,330.22,348s-20-13.86-24.64-23.1-13.09-50.05-13.09-50.05.77-13.34,3.08-20.27,7.19-23.36,7.19-23.36Z" style="fill: rgb(184, 184, 184); stroke: rgb(38, 50, 56); stroke-miterlimit: 10; transform-origin: 355.098px 284.422px;" id="elkzwfi73dbtq" class="animable"></path><path d="M307.63,315.19c7.82,16.59,22,27.22,28.79,31.59,4-1.86,9.39-5.48,15.74-10.46-6-6.86-22.7-26.5-29.38-39.87-8.22-16.42-12.84-46.71-12.84-46.71-16.42-10-12.32,9.76-12.32,9.76S297.11,292.86,307.63,315.19Z" style="fill: rgb(255, 255, 255); stroke: rgb(38, 50, 56); stroke-miterlimit: 10; transform-origin: 324.663px 296.847px;" id="el6sd3ygxi19x" class="animable"></path><path d="M260.57,215.39s-13.47,11.17-15.76,22.35,7.16,19.2,10.6,20.92,6.88,3.15,9.74,6,.86,6,4,8.89,7.17-1.44,7.17-1.44l2.86,1.72s0,3.44,2,4.3a44.12,44.12,0,0,0,6.3,1.72,6.87,6.87,0,0,0,4.59,1.72c2.86,0,6.59-11.18,6.59-11.18s7.73.29,9.17-2.86a29.58,29.58,0,0,0,1.71-18.91c-2-9.17-4-17.48-4-17.48s-.86-1.15-6-8.6-14.62-10.88-21.78-12.6S260.57,215.39,260.57,215.39Z" style="fill: rgb(255, 255, 255); stroke: rgb(38, 50, 56); stroke-miterlimit: 10; transform-origin: 277.41px 245.622px;" id="el3glf2leenyb" class="animable"></path><path d="M299,232.58a17.35,17.35,0,0,0,7.76,3.48c-.7-3-1.17-4.91-1.17-4.91s-.86-1.15-6-8.6-14.62-10.88-21.78-12.6-17.19,5.44-17.19,5.44-13.47,11.17-15.76,22.35a17.7,17.7,0,0,0,2.87,13.56c1.12-2.92,5.5-13.51,11.17-16.71,6.59-3.73,6.88,9.17,10.31,9.17s6.88-6.59,9.17-7.45,4.59,4,6.59,1.72-.86-6.88.29-9.46S295.24,229.72,299,232.58Z" style="fill: rgb(38, 50, 56); stroke: rgb(38, 50, 56); stroke-miterlimit: 10; transform-origin: 275.644px 230.492px;" id="elkoiy1iakn3q" class="animable"></path><path d="M286.85,236.65s-5.14-7.18-1.29-9.75,10.78,2,12.58,7.7.25,8.73-1,8.73" style="fill: rgb(255, 255, 255); stroke: rgb(38, 50, 56); stroke-miterlimit: 10; transform-origin: 291.544px 234.748px;" id="ellxekphz2ll" class="animable"></path><path d="M298.65,243.33s3.34,2.56,3.34,8.21" style="fill: rgb(255, 255, 255); stroke: rgb(38, 50, 56); stroke-miterlimit: 10; transform-origin: 300.32px 247.435px;" id="elj45meqbmd9k" class="animable"></path><path d="M264,260.27s-.77-2.31,1.29-5.14-1-4.62-2.83,0S262.72,260,264,260.27Z" style="fill: rgb(38, 50, 56); stroke: rgb(38, 50, 56); stroke-miterlimit: 10; transform-origin: 263.859px 256.284px;" id="elb63rmsburl6" class="animable"></path><path d="M298.68,270.4l2.28-7.82,6.16,5.9S304.6,270.79,298.68,270.4Z" style="fill: rgb(38, 50, 56); stroke: rgb(38, 50, 56); stroke-miterlimit: 10; transform-origin: 302.9px 266.512px;" id="elti6efo2qxc" class="animable"></path><path d="M272.09,260.89c-.2.6-1.35.75-2.56.34s-2-1.24-1.81-1.84,1.35-.76,2.56-.35S272.3,260.28,272.09,260.89Z" style="fill: rgb(38, 50, 56); transform-origin: 269.907px 260.137px;" id="el6mkd21s78n3" class="animable"></path><line x1="279.19" y1="273.84" x2="281.97" y2="270.53" style="fill: none; stroke: rgb(38, 50, 56); stroke-miterlimit: 10; transform-origin: 280.58px 272.185px;" id="elsextatkmxf9" class="animable"></line><path d="M165.45,331.61a99.64,99.64,0,0,1-2.82-23.1V281.57a61.9,61.9,0,0,1-17.45-5.39c-8-4.11-28.49-11.3-28.49-11.3l-19.25-39S109,228.7,120.54,232s49.53,12.32,57.49,13.35,18.48,2.82,22.33,14.37,9.24,50.3,11,58.26,3.6,15.14,3.6,15.14,2.82,14.12,1.54,20S193.68,381.66,191.37,385s-14.37,6.68-15.65,2.57" style="fill: rgb(177, 230, 209); stroke: rgb(38, 50, 56); stroke-miterlimit: 10; transform-origin: 157.137px 307.676px;" id="el2np5h9120fa" class="animable"></path><path d="M62.54,208.94s-4.88-12.07-9.75-21.3S42,172.24,40,167.62s-7.44.25-8.46,2.56-7.45,9.76-3.6,18.74,10.78,13.34,14.37,15.91S51.5,215.1,51.5,215.1Z" style="fill: rgb(255, 255, 255); stroke: rgb(38, 50, 56); stroke-miterlimit: 10; transform-origin: 44.6319px 190.399px;" id="elk25cnhsb6m" class="animable"></path><path d="M29.69,193.54s12.83-8.21,15.65-17.45l7.45,11.55s-7.45,12.06-15.4,13.85C37.39,201.49,31.49,198.16,29.69,193.54Z" style="fill: rgb(255, 255, 255); stroke: rgb(38, 50, 56); stroke-miterlimit: 10; transform-origin: 41.24px 188.79px;" id="el5i00da9387u" class="animable"></path><path d="M31.49,170.18a16.85,16.85,0,0,1,1.79,4.11" style="fill: none; stroke: rgb(38, 50, 56); stroke-miterlimit: 10; transform-origin: 32.385px 172.235px;" id="el5tu00pwfbf4" class="animable"></path><path d="M29.43,174.29a5.18,5.18,0,0,0,2.06,3.85" style="fill: none; stroke: rgb(38, 50, 56); stroke-miterlimit: 10; transform-origin: 30.46px 176.215px;" id="elmxwue7smtc" class="animable"></path><path d="M27.38,180.19a9.93,9.93,0,0,0,2.82,3.08" style="fill: rgb(255, 255, 255); stroke: rgb(38, 50, 56); stroke-miterlimit: 10; transform-origin: 28.79px 181.73px;" id="el9x9akoeblju" class="animable"></path><path d="M26.87,185.33a9.55,9.55,0,0,1,2.82,2.56" style="fill: rgb(255, 255, 255); stroke: rgb(38, 50, 56); stroke-miterlimit: 10; transform-origin: 28.28px 186.61px;" id="el7pk52xwykdk" class="animable"></path><path d="M183.93,342.65c-8.47-2.83-20.27-15.14-20.27-15.14s-26.95-26.95-29-28.75-5.39-7.44-6.93-10.26-4.37-10.78-7.45-19.77S105.66,234.09,97.7,222.8a113.26,113.26,0,0,0-18.74-20s-12.83.51-23.61,5.13S42,221.26,42,221.26a17.47,17.47,0,0,1,2.05,2.82c1.28,2,14.63,33.88,18.48,42.6s16.94,24.38,21.3,29.26,13.6,6.16,15.14,9.24,13.61,29,17.2,40.29,8.72,23.87,13.6,30,16.94,12.32,21.56,13.86,13.34,7.7,18,10,6.93,1,6.93,1,.77-2.82,3.08-10.52,11.29-26.18,11.29-26.18" style="fill: rgb(177, 230, 209); stroke: rgb(38, 50, 56); stroke-miterlimit: 10; transform-origin: 116.315px 301.748px;" id="el6983hmog6r6" class="animable"></path><path d="M107.22,279.53a28.79,28.79,0,0,0,5.62,5.63" style="fill: none; stroke: rgb(38, 50, 56); stroke-miterlimit: 10; transform-origin: 110.03px 282.345px;" id="eljq9biuf0eh" class="animable"></path><path d="M66.13,207.65C69.21,208.94,81,226.39,90,248.72A132.86,132.86,0,0,0,103.81,275" style="fill: none; stroke: rgb(38, 50, 56); stroke-miterlimit: 10; transform-origin: 84.97px 241.325px;" id="eli55xdibccyh" class="animable"></path><path d="M183.68,405.53l-9.24-5.39s-2.83-9,4.87-23.1,20-30.54,20-30.54,2.57-13.6.77-20.28-5.39-19.5-2.57-25.4,12.07-12.32,15.15-13.61,16.16-10.52,16.68-13.6,1.54-8.73,1.54-8.73h6.67s-2.31,8.73-2.57,9.5-14.88,11.55-21.55,15.4-12.07,8.21-12.84,10.78,5.14,16.68,6.93,23.1,2.31,14.11,1.8,15.14-11.29,14.37-11.29,14.37L195,365.23S184.19,395,183.68,405.53Z" style="fill: rgb(38, 50, 56); stroke: rgb(38, 50, 56); stroke-miterlimit: 10; transform-origin: 205.741px 335.205px;" id="elgqceyls0k8" class="animable"></path><path d="M262,357.28s-8.72-4.62-12.06-7.19-6.93-4.36-10-6.67-7.19-2.83-15.91-4.11-22.84,6.67-29.26,21.3-12.83,39-11,44.92,15.91,16.68,24.38,20.78,24.38,8.47,34.64,9.24,28.75,0,37.22-4.87,20-18.48,23.35-22.33,21.3-11.29,28.75-17.71,8.21-20.53,10.26-24.12,6.93-14.38,11.55-18.48,9.24-10,11-20.28a42.06,42.06,0,0,0-1.8-19.76s-4.88-5.9-9.5-5.9-6.67,2.56-9.49,8.47-9.75,11.8-10.78,17.19-5.39,5.65-5.13,9-3.08,10-8,11.29-11.81,0-14.89,2.56-8.47,10.53-8.47,10.53a92.75,92.75,0,0,1-12.31,1.28C279.66,362.41,262,357.28,262,357.28Z" style="fill: rgb(177, 230, 209); stroke: rgb(38, 50, 56); stroke-miterlimit: 10; transform-origin: 274.414px 368.954px;" id="elv3j531ud30i" class="animable"></path><path d="M353.32,330.07s-11.81,7.19-13.86,10.27" style="fill: none; stroke: rgb(38, 50, 56); stroke-miterlimit: 10; transform-origin: 346.39px 335.205px;" id="elq5xmgresm9" class="animable"></path><line x1="351.01" y1="326.74" x2="338.43" y2="330.84" style="fill: none; stroke: rgb(38, 50, 56); stroke-miterlimit: 10; transform-origin: 344.72px 328.79px;" id="el022iwn196w2m" class="animable"></line><path d="M321.75,352.14s3.34,2.83,5.13,13.35,8.21,9.49,10,4.88" style="fill: none; stroke: rgb(38, 50, 56); stroke-miterlimit: 10; transform-origin: 329.315px 362.919px;" id="el9wh99tqg29w" class="animable"></path><path d="M357.68,294.4s-6.93.77-8,6.16,1.54,10,5.39,10.52,10.53-3.85,11.3-9.24S361.53,291.06,357.68,294.4Z" style="fill: rgb(255, 255, 255); stroke: rgb(38, 50, 56); stroke-miterlimit: 10; transform-origin: 357.94px 302.246px;" id="ell5y7iz9nack" class="animable"></path><path d="M353.57,302.1s-.25,2.82,1.54,3.59,3.6,3.59,3.6,4.88.77,1.79,2.56.25a5.91,5.91,0,0,0,1.8-4.1s4.62-4.62,4.88-9.5a14.77,14.77,0,0,0-5.14-11.29c-2.31-1.8-9,.26-9,3.08s4.11,8.21,4.11,8.21l2.31,3.85" style="fill: rgb(255, 255, 255); stroke: rgb(38, 50, 56); stroke-miterlimit: 10; transform-origin: 360.754px 298.514px;" id="eljie6zadr11k" class="animable"></path><path d="M355.37,293.12s-.26-2.57,2.05-2.31,6.93,4.62,6.93,8.72" style="fill: none; stroke: rgb(38, 50, 56); stroke-miterlimit: 10; transform-origin: 359.856px 295.161px;" id="elkxkrfj5ib1" class="animable"></path><path d="M354.6,287s6.67-2.31,10,5.9" style="fill: none; stroke: rgb(38, 50, 56); stroke-miterlimit: 10; transform-origin: 359.6px 289.8px;" id="elzaprtjonb9" class="animable"></path><path d="M234,309l9.75-11.55s7.44-7.44,9.5-11,9-9.75,10.52-9.75a6.21,6.21,0,0,1,2.56.51,16,16,0,0,1,3.6-1c1,0,2.56-1,4.1.51s.52,5.9.52,5.9,1,.77-.77,3.85a40.86,40.86,0,0,1-4.37,5.91c1.35-.17,1.29,5.74-3.33,8.72-2.41,1.56-3.85,5.9-8,6.16a18.23,18.23,0,0,0-6.93,1.8l-5.64,10Z" style="fill: rgb(255, 255, 255); stroke: rgb(38, 50, 56); stroke-miterlimit: 10; transform-origin: 254.441px 297.473px;" id="elpo4ksjbatc9" class="animable"></path><path d="M269.39,292.35,262,301.58l-12.32-9.49,4.62-7.19,2.31-1.28S266.31,287.21,269.39,292.35Z" style="fill: rgb(255, 255, 255); stroke: rgb(38, 50, 56); stroke-miterlimit: 10; transform-origin: 259.535px 292.6px;" id="el93ssyqtfprl" class="animable"></path><line x1="274.53" y1="282.59" x2="267.34" y2="289.01" style="fill: none; stroke: rgb(38, 50, 56); stroke-miterlimit: 10; transform-origin: 270.935px 285.8px;" id="elpmvjfzpogms" class="animable"></line><line x1="272.73" y1="276.43" x2="264.26" y2="286.44" style="fill: none; stroke: rgb(38, 50, 56); stroke-miterlimit: 10; transform-origin: 268.495px 281.435px;" id="ellauvm41p3uh" class="animable"></line><path d="M218.58,419.38s-20-39.52-24.9-51.84-6.67-19.25-3.59-23.35,41.83-36.45,44.4-36.7,6.93,2.56,11.81,8.47,12.57,14.37,9,16.42-29,27.72-29,27.72,16.68,9,16.17,14.12-1,7.69-1,7.69l14.89-3.33" style="fill: rgb(177, 230, 209); stroke: rgb(38, 50, 56); stroke-miterlimit: 10; transform-origin: 222.461px 363.427px;" id="el864kcrqp2if" class="animable"></path><line x1="225.37" y1="387" x2="220.38" y2="388.59" style="fill: none; stroke: rgb(38, 50, 56); stroke-miterlimit: 10; transform-origin: 222.875px 387.795px;" id="el53kju5vy7p6" class="animable"></line><line x1="241.42" y1="381.91" x2="231.42" y2="385.09" style="fill: none; stroke: rgb(38, 50, 56); stroke-miterlimit: 10; transform-origin: 236.42px 383.5px;" id="elhlkjsawhcb9" class="animable"></line><path d="M207.56,352.15a17.3,17.3,0,0,0-4.89-.78" style="fill: none; stroke: rgb(38, 50, 56); stroke-miterlimit: 10; transform-origin: 205.115px 351.76px;" id="elkqlzi0039ym" class="animable"></path><path d="M226.28,360.1a142.3,142.3,0,0,0-14.17-6.45" style="fill: none; stroke: rgb(38, 50, 56); stroke-miterlimit: 10; transform-origin: 219.195px 356.875px;" id="ela2pox6hcdz9" class="animable"></path><path d="M227.3,313.9s17.46,8.47,21.31,23.1" style="fill: none; stroke: rgb(38, 50, 56); stroke-miterlimit: 10; transform-origin: 237.955px 325.45px;" id="elzrpgpm8a13i" class="animable"></path><path d="M248.48,411.81a31.78,31.78,0,0,1-3.47,3.72" style="fill: none; stroke: rgb(38, 50, 56); stroke-miterlimit: 10; transform-origin: 246.745px 413.67px;" id="elkvjadkauyj" class="animable"></path><path d="M262.21,391.41s-4.56,7.74-9.45,14.7" style="fill: none; stroke: rgb(38, 50, 56); stroke-miterlimit: 10; transform-origin: 257.485px 398.76px;" id="elq3fdybbpla" class="animable"></path><path d="M263.49,394.23s-4.62,18.22-12.57,27.72" style="fill: none; stroke: rgb(38, 50, 56); stroke-miterlimit: 10; transform-origin: 257.205px 408.09px;" id="elovgrg7gay2i" class="animable"></path><line x1="266.31" y1="277.2" x2="259.9" y2="284.9" style="fill: none; stroke: rgb(38, 50, 56); stroke-miterlimit: 10; transform-origin: 263.105px 281.05px;" id="elelwr82286fr" class="animable"></line><path d="M283.19,356.05s-11.57-5.05-12.75-2.67-.6,6.52-.6,6.52-6.52,0-9.19,5-2.37,12.46-.59,17.21.29,11.27,13.05,18.38,23.13,9.79,31.73,7.71,20.17-18.68,18.39-34.4-16-21.06-23.73-21.35-11.86,0-13.34.89A14.35,14.35,0,0,0,283.19,356.05Z" style="fill: rgb(255, 255, 255); stroke: rgb(38, 50, 56); stroke-miterlimit: 10; transform-origin: 291.049px 380.613px;" id="elvqdlhl8241" class="animable"></path><path d="M277.85,359.9a13.83,13.83,0,0,0-5.34,11.87" style="fill: none; stroke: rgb(38, 50, 56); stroke-miterlimit: 10; transform-origin: 275.164px 365.835px;" id="el60dyfnyvbl7" class="animable"></path><path d="M268.06,361.68a8.68,8.68,0,0,0-3.55,6.82" style="fill: none; stroke: rgb(38, 50, 56); stroke-miterlimit: 10; transform-origin: 266.285px 365.09px;" id="elxcfkqi59ege" class="animable"></path><path d="M282.6,398.75c-5.43,3.14-12.76-1.4-15.42-2.27a35,35,0,0,0,5.93,4c12.75,7.12,23.13,9.79,31.73,7.71s20.17-18.68,18.39-34.4c-1.59-14-13.1-19.78-21-21.06a5,5,0,0,0,1.46,1.78c3.27,2.67,2.08,13.05-3.26,15.72s-16.61,1.49-19.28,3.26-1.18,6.23-4.44,8.61-2.08,0-3.86,2.66,4.15,5.05,4.15,5.05S288.23,395.49,282.6,398.75Z" style="fill: rgb(38, 50, 56); stroke: rgb(38, 50, 56); stroke-miterlimit: 10; transform-origin: 295.297px 380.803px;" id="elq88n4bvspqc" class="animable"></path><path d="M360.5,316.73s-3.33.25-4.87,2.31-3.85,6.41-4.62,7.7,2.31,3.33,2.31,3.33-4.38,4.55-1.16,6.25a7.27,7.27,0,0,0,5.78.68s3.59,1.8,6.16,1.8,6.16-1.8,9-3.59,5.39-9,5.9-10S364.35,322.63,360.5,316.73Z" style="fill: rgb(255, 255, 255); stroke: rgb(38, 50, 56); stroke-miterlimit: 10; transform-origin: 364.95px 327.765px;" id="elwkr6zjupy9p" class="animable"></path><path d="M330.28,266a53.54,53.54,0,0,1-5.19-3.9" style="fill: rgb(255, 255, 255); stroke: rgb(38, 50, 56); stroke-miterlimit: 10; transform-origin: 327.685px 264.05px;" id="elx9ttmzpkk69" class="animable"></path><path d="M318.93,229.47s16.16-13.86,33.36-14.37,30,19,39.27,27.46,23.09,22.32,21.3,29.51-23.61,46.2-25.15,49.79l-2.31,5.39s-8.73,1.28-15.91-1.54-10.78-7.44-9.76-10.27,6.42-9.49,6.68-13.6.51-11.55-.52-15.4-1-6.41-.77-7.18a20.77,20.77,0,0,0,.26-3.6A12.1,12.1,0,0,1,352.8,279c-4.1-1.19-11.2-5.45-17.18-9.4" style="fill: rgb(184, 184, 184); stroke: rgb(38, 50, 56); stroke-miterlimit: 10; transform-origin: 365.974px 271.315px;" id="elme7idgr5wp" class="animable"></path><path d="M373.62,258.38a10.5,10.5,0,0,1,4.08-2.22" style="fill: none; stroke: rgb(38, 50, 56); stroke-miterlimit: 10; transform-origin: 375.66px 257.27px;" id="elldvaq2hyq" class="animable"></path><path d="M365.38,275.66s1.44-8.67,5.75-14.55" style="fill: none; stroke: rgb(38, 50, 56); stroke-miterlimit: 10; transform-origin: 368.255px 268.385px;" id="el1u5bp4zwl97" class="animable"></path><path d="M366.66,274.89s7.19-6.67,16.43-4.62" style="fill: none; stroke: rgb(38, 50, 56); stroke-miterlimit: 10; transform-origin: 374.875px 272.384px;" id="elwh5xw4fu0sq" class="animable"></path><path d="M371,285.67s5.14-3.85,11.81,5.39" style="fill: none; stroke: rgb(38, 50, 56); stroke-miterlimit: 10; transform-origin: 376.905px 287.967px;" id="elww27z7qia" class="animable"></path><path d="M349.24,245.65c-4.65,6.31-8.37,12.88-7,16.41" style="fill: none; stroke: rgb(38, 50, 56); stroke-miterlimit: 10; transform-origin: 345.596px 253.855px;" id="elihpwesgh46s" class="animable"></path><path d="M360.87,256.22c.41-9.85,4.25-25.21,4.25-25.21s-.51-3.85-2.56-1.29c-.86,1.07-5,5.5-9.39,10.86" style="fill: none; stroke: rgb(38, 50, 56); stroke-miterlimit: 10; transform-origin: 359.145px 242.531px;" id="elrsqqr234ifo" class="animable"></path><path d="M361.27,262.06a16.46,16.46,0,0,1-.43-3.93" style="fill: none; stroke: rgb(38, 50, 56); stroke-miterlimit: 10; transform-origin: 361.054px 260.095px;" id="el4rzxp1re9ub" class="animable"></path><path d="M388.22,435.64s26.37-3,32.17-12.32-20.3-12.75-23.2-12.75S379.83,423,388.22,435.64Z" style="fill: rgb(38, 50, 56); stroke: rgb(38, 50, 56); stroke-miterlimit: 10; transform-origin: 403.431px 423.105px;" id="elrhvn75dw2pl" class="animable"></path><path d="M397.8,420.58s14.37,7.87,16.77,10.61l-2.05,4.11s-9.24.34-9.93,4.1.69,4.79,3.42,5.82a11.57,11.57,0,0,0,5.82.34s1.37,1,5.48,0,30.11-2.05,33.53-3.08,5.82-10.61,1.37-14.37S432,423,432,423l-6.84-5.14S413.54,411,397.8,420.58Z" style="fill: rgb(255, 255, 255); stroke: rgb(38, 50, 56); stroke-miterlimit: 10; transform-origin: 426.218px 430.743px;" id="el410zs7p5umf" class="animable"></path><path d="M414.57,431.19l2.74-.34s-1-.34,2.05-1.37l3.08-1s1.37-2.39,3.08-2.74a25.52,25.52,0,0,0,2.74-.68s-.69-2,3.76-2" style="fill: none; stroke: rgb(38, 50, 56); stroke-miterlimit: 10; transform-origin: 423.295px 427.125px;" id="elq08w0pqvpv" class="animable"></path><path d="M428.26,425s-1,3.08,5.13,2.4" style="fill: none; stroke: rgb(38, 50, 56); stroke-miterlimit: 10; transform-origin: 430.795px 426.249px;" id="elfryarb4tzt" class="animable"></path><path d="M422.44,428.45s-.34,2.74,4.45,1.37" style="fill: none; stroke: rgb(38, 50, 56); stroke-miterlimit: 10; transform-origin: 424.662px 429.327px;" id="elq08pmaewl3" class="animable"></path><path d="M417.31,430.85s0,3.42,4.79,3.42" style="fill: none; stroke: rgb(38, 50, 56); stroke-miterlimit: 10; transform-origin: 419.705px 432.56px;" id="elgi223jesjxn" class="animable"></path><path d="M412.52,435.3a4.87,4.87,0,0,0,6.84,1" style="fill: none; stroke: rgb(38, 50, 56); stroke-miterlimit: 10; transform-origin: 415.94px 436.288px;" id="eljdiync02l9p" class="animable"></path><path d="M411.83,445.56s2.05,0,2.05-3.76" style="fill: none; stroke: rgb(38, 50, 56); stroke-miterlimit: 10; transform-origin: 412.855px 443.68px;" id="elpwlov5brwoc" class="animable"></path><path d="M419,318.27s-10.61-1-28.06,3.42S349.89,344.62,342,354.88s-4.1,24.3,1.72,32.85a32.81,32.81,0,0,0,14,11.64l15.05,15.39s13,20.88,15.4,20.88c0,0,2.74-6.85,15.4-13.69s21.56-4.11,21.56-4.11S412.86,405.18,407,394.23s-12-21.55-12-21.55,7.19,2.39,19.17-2.4,19.84-24.64,18.13-32.17S424.49,319.29,419,318.27Z" style="fill: rgb(184, 184, 184); stroke: rgb(38, 50, 56); stroke-miterlimit: 10; transform-origin: 385.027px 376.906px;" id="el8uu59jyzpy" class="animable"></path><line x1="356.94" y1="380.61" x2="352.97" y2="374.39" style="fill: none; stroke: rgb(38, 50, 56); stroke-miterlimit: 10; transform-origin: 354.955px 377.5px;" id="elddd875fy7lr" class="animable"></line><line x1="390.27" y1="432.9" x2="360.67" y2="386.46" style="fill: none; stroke: rgb(38, 50, 56); stroke-miterlimit: 10; transform-origin: 375.47px 409.68px;" id="elwbra014pckf" class="animable"></line><path d="M357.77,399.37s-6.16-8.56-11.3-13.35" style="fill: none; stroke: rgb(38, 50, 56); stroke-miterlimit: 10; transform-origin: 352.12px 392.695px;" id="elunpum0uv04" class="animable"></path><path d="M395.06,372.68s-8.89-5.82-14-8.56-9.92,1.37-9.92,1.37" style="fill: none; stroke: rgb(38, 50, 56); stroke-miterlimit: 10; transform-origin: 383.1px 367.929px;" id="eldwslhxfxkc" class="animable"></path><path d="M406.24,366.44c4.06,1.3,6.63,1.85,7.64,1.44" style="fill: none; stroke: rgb(38, 50, 56); stroke-miterlimit: 10; transform-origin: 410.06px 367.227px;" id="elh4tcyu9jk0l" class="animable"></path><path d="M375.9,359.67a53.31,53.31,0,0,1,19.85,3.08l5.22,1.89" style="fill: none; stroke: rgb(38, 50, 56); stroke-miterlimit: 10; transform-origin: 388.435px 362.138px;" id="elqj5v4b34bw" class="animable"></path><path d="M376.59,355.22s7.52-2.05,18.13,1" style="fill: none; stroke: rgb(38, 50, 56); stroke-miterlimit: 10; transform-origin: 385.655px 355.383px;" id="elhycfizcaj2j" class="animable"></path><path d="M422.19,329.61a17.27,17.27,0,0,1,3,4.06" style="fill: none; stroke: rgb(38, 50, 56); stroke-miterlimit: 10; transform-origin: 423.69px 331.64px;" id="elxk1c22u8bd" class="animable"></path><path d="M399.17,321.69s12.61-.22,20.93,6.1" style="fill: none; stroke: rgb(38, 50, 56); stroke-miterlimit: 10; transform-origin: 409.635px 324.74px;" id="elr9rxcp11vl" class="animable"></path></g><defs>     <filter id="active" height="200%">         <feMorphology in="SourceAlpha" result="DILATED" operator="dilate" radius="2"></feMorphology>                <feFlood flood-color="#32DFEC" flood-opacity="1" result="PINK"></feFlood>        <feComposite in="PINK" in2="DILATED" operator="in" result="OUTLINE"></feComposite>        <feMerge>            <feMergeNode in="OUTLINE"></feMergeNode>            <feMergeNode in="SourceGraphic"></feMergeNode>        </feMerge>    </filter>    <filter id="hover" height="200%">        <feMorphology in="SourceAlpha" result="DILATED" operator="dilate" radius="2"></feMorphology>                <feFlood flood-color="#ff0000" flood-opacity="0.5" result="PINK"></feFlood>        <feComposite in="PINK" in2="DILATED" operator="in" result="OUTLINE"></feComposite>        <feMerge>            <feMergeNode in="OUTLINE"></feMergeNode>            <feMergeNode in="SourceGraphic"></feMergeNode>        </feMerge>            <feColorMatrix type="matrix" values="0   0   0   0   0                0   1   0   0   0                0   0   0   0   0                0   0   0   1   0 "></feColorMatrix>    </filter></defs></svg>